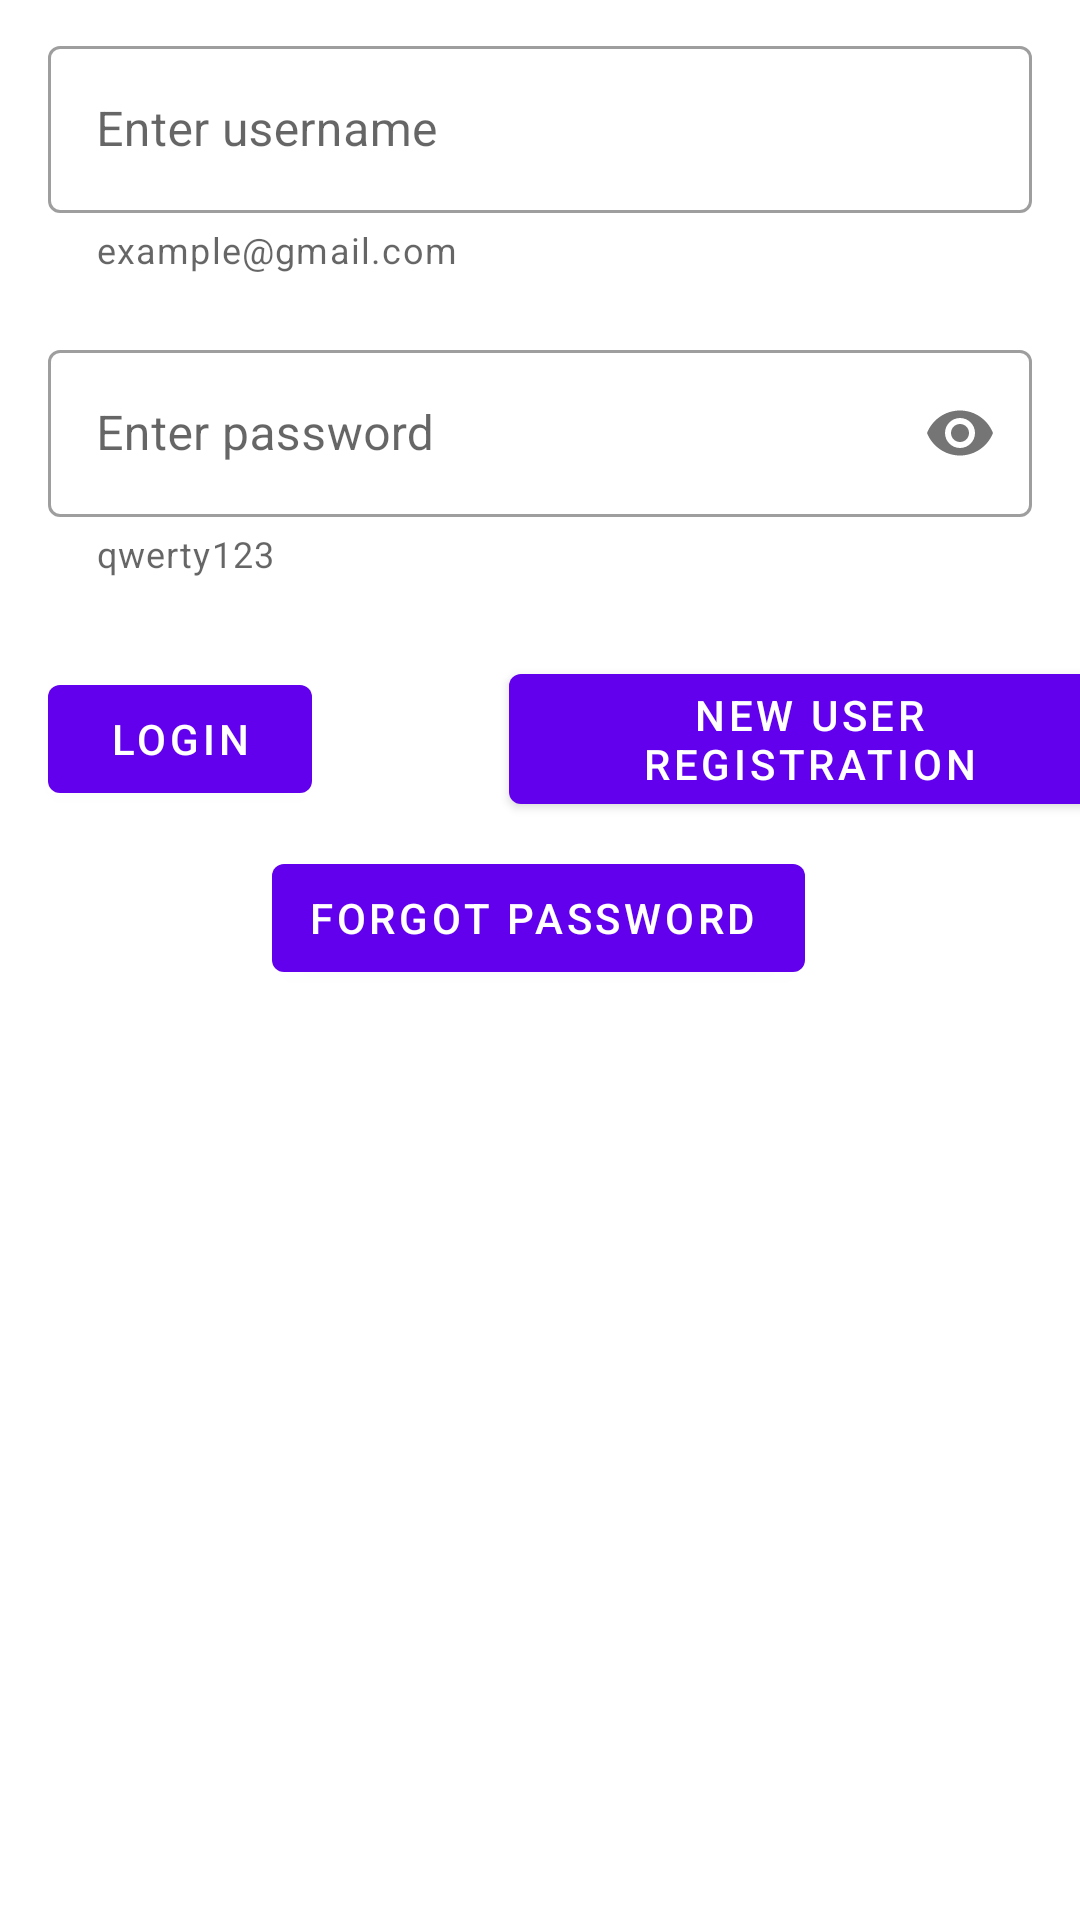

Produce the Android XML layout that renders to this screen, including the resource entries it uses.
<!-- AndroidManifest.xml: application theme Theme.AndroidReviewApp -->
<!-- res/layout/login_fragment.xml -->
<?xml version="1.0" encoding="utf-8"?>
<androidx.coordinatorlayout.widget.CoordinatorLayout xmlns:android="http://schemas.android.com/apk/res/android"
    xmlns:app="http://schemas.android.com/apk/res-auto"
    xmlns:tools="http://schemas.android.com/tools"
    android:id="@+id/login_coordinator"
    android:layout_width="match_parent"
    android:layout_height="match_parent"
    tools:context=".fragment.LoginFragment">

    <androidx.constraintlayout.widget.ConstraintLayout
        android:id="@+id/constraintLayout"
        android:layout_width="match_parent"
        android:layout_height="match_parent">

        <com.google.android.material.button.MaterialButton
            android:id="@+id/btnForgotPassword"
            style="@style/Widget.MaterialComponents.Button.Icon"
            android:layout_width="wrap_content"
            android:layout_height="wrap_content"
            android:layout_marginTop="8dp"
            android:text="@string/forgot_password"
            app:iconGravity="start"
            app:layout_constraintEnd_toEndOf="parent"
            app:layout_constraintHorizontal_bias="0.497"
            app:layout_constraintStart_toStartOf="parent"
            app:layout_constraintTop_toBottomOf="@+id/btnRegisterUser" />

        <com.google.android.material.textfield.TextInputLayout
            android:id="@+id/textInputLayout2"
            style="@style/Widget.MaterialComponents.TextInputLayout.OutlinedBox"
            android:layout_width="0dp"
            android:layout_height="wrap_content"
            android:layout_marginStart="16dp"
            android:layout_marginTop="20dp"
            android:layout_marginEnd="16dp"
            android:hint="@string/enter_password"
            app:helperText="@string/ex_password"
            app:layout_constraintEnd_toEndOf="parent"
            app:layout_constraintHorizontal_bias="0.5"
            app:layout_constraintStart_toStartOf="parent"
            app:layout_constraintTop_toBottomOf="@+id/textInputLayout"
            app:passwordToggleEnabled="true">

            <com.google.android.material.textfield.TextInputEditText
                android:id="@+id/etPasswordLogin"
                android:layout_width="match_parent"
                android:layout_height="wrap_content"
                android:inputType="textPassword" />
        </com.google.android.material.textfield.TextInputLayout>

        <com.google.android.material.textfield.TextInputLayout
            android:id="@+id/textInputLayout"
            style="@style/Widget.MaterialComponents.TextInputLayout.OutlinedBox"
            android:layout_width="0dp"
            android:layout_height="wrap_content"
            android:layout_marginStart="16dp"
            android:layout_marginTop="10dp"
            android:layout_marginEnd="16dp"
            android:hint="@string/enter_username"
            app:helperText="@string/ex_email"
            app:layout_constraintBottom_toTopOf="@+id/textInputLayout2"
            app:layout_constraintEnd_toEndOf="parent"
            app:layout_constraintHorizontal_bias="0.0"
            app:layout_constraintStart_toStartOf="parent"
            app:layout_constraintTop_toTopOf="parent"
            app:layout_constraintVertical_bias="1.0">

            <com.google.android.material.textfield.TextInputEditText
                android:id="@+id/email_text"
                android:layout_width="match_parent"
                android:layout_height="wrap_content"
                android:inputType="textEmailAddress" />
        </com.google.android.material.textfield.TextInputLayout>

        <com.google.android.material.button.MaterialButton
            android:id="@+id/btnLoginUser"
            android:layout_width="wrap_content"
            android:layout_height="wrap_content"
            android:layout_marginStart="16dp"
            android:text="@string/login"
            app:layout_constraintBottom_toBottomOf="@+id/btnRegisterUser"
            app:layout_constraintStart_toStartOf="parent"
            app:layout_constraintTop_toTopOf="@+id/btnRegisterUser" />

        <com.google.android.material.button.MaterialButton
            android:id="@+id/btnRegisterUser"
            android:layout_width="200dp"
            android:layout_height="wrap_content"
            android:layout_marginStart="91dp"
            android:layout_marginTop="26dp"
            android:layout_marginEnd="16dp"
            android:text="@string/nur"
            app:layout_constraintEnd_toEndOf="parent"
            app:layout_constraintStart_toEndOf="@+id/btnLoginUser"
            app:layout_constraintTop_toBottomOf="@+id/textInputLayout2" />
    </androidx.constraintlayout.widget.ConstraintLayout>
</androidx.coordinatorlayout.widget.CoordinatorLayout>
<!-- resources referenced by this layout -->
<resources>
  <string name="enter_password">Enter password</string>
  <string name="enter_username">Enter username</string>
  <string name="ex_email">example@gmail.com</string>
  <string name="ex_password">qwerty123</string>
  <string name="forgot_password">Forgot password</string>
  <string name="login">Login</string>
  <string name="nur">New user registration</string>
  <style name="Theme.AndroidReviewApp" parent="Theme.MaterialComponents.DayNight.DarkActionBar">
          
          <item name="colorPrimary">@color/purple_500</item>
          <item name="colorPrimaryVariant">@color/purple_700</item>
          <item name="colorOnPrimary">@color/white</item>
          
          <item name="colorSecondary">@color/teal_200</item>
          <item name="colorSecondaryVariant">@color/teal_700</item>
          <item name="colorOnSecondary">@color/black</item>
          
          <item name="android:statusBarColor" tools:targetApi="l">?attr/colorPrimaryVariant</item>
          
  
          
  
  
      </style>
  <color name="purple_500">#FF6200EE</color>
  <color name="purple_700">#FF3700B3</color>
  <color name="white">#FFFFFFFF</color>
  <color name="teal_200">#FF03DAC5</color>
  <color name="teal_700">#FF018786</color>
  <color name="black">#000000</color>
</resources>
